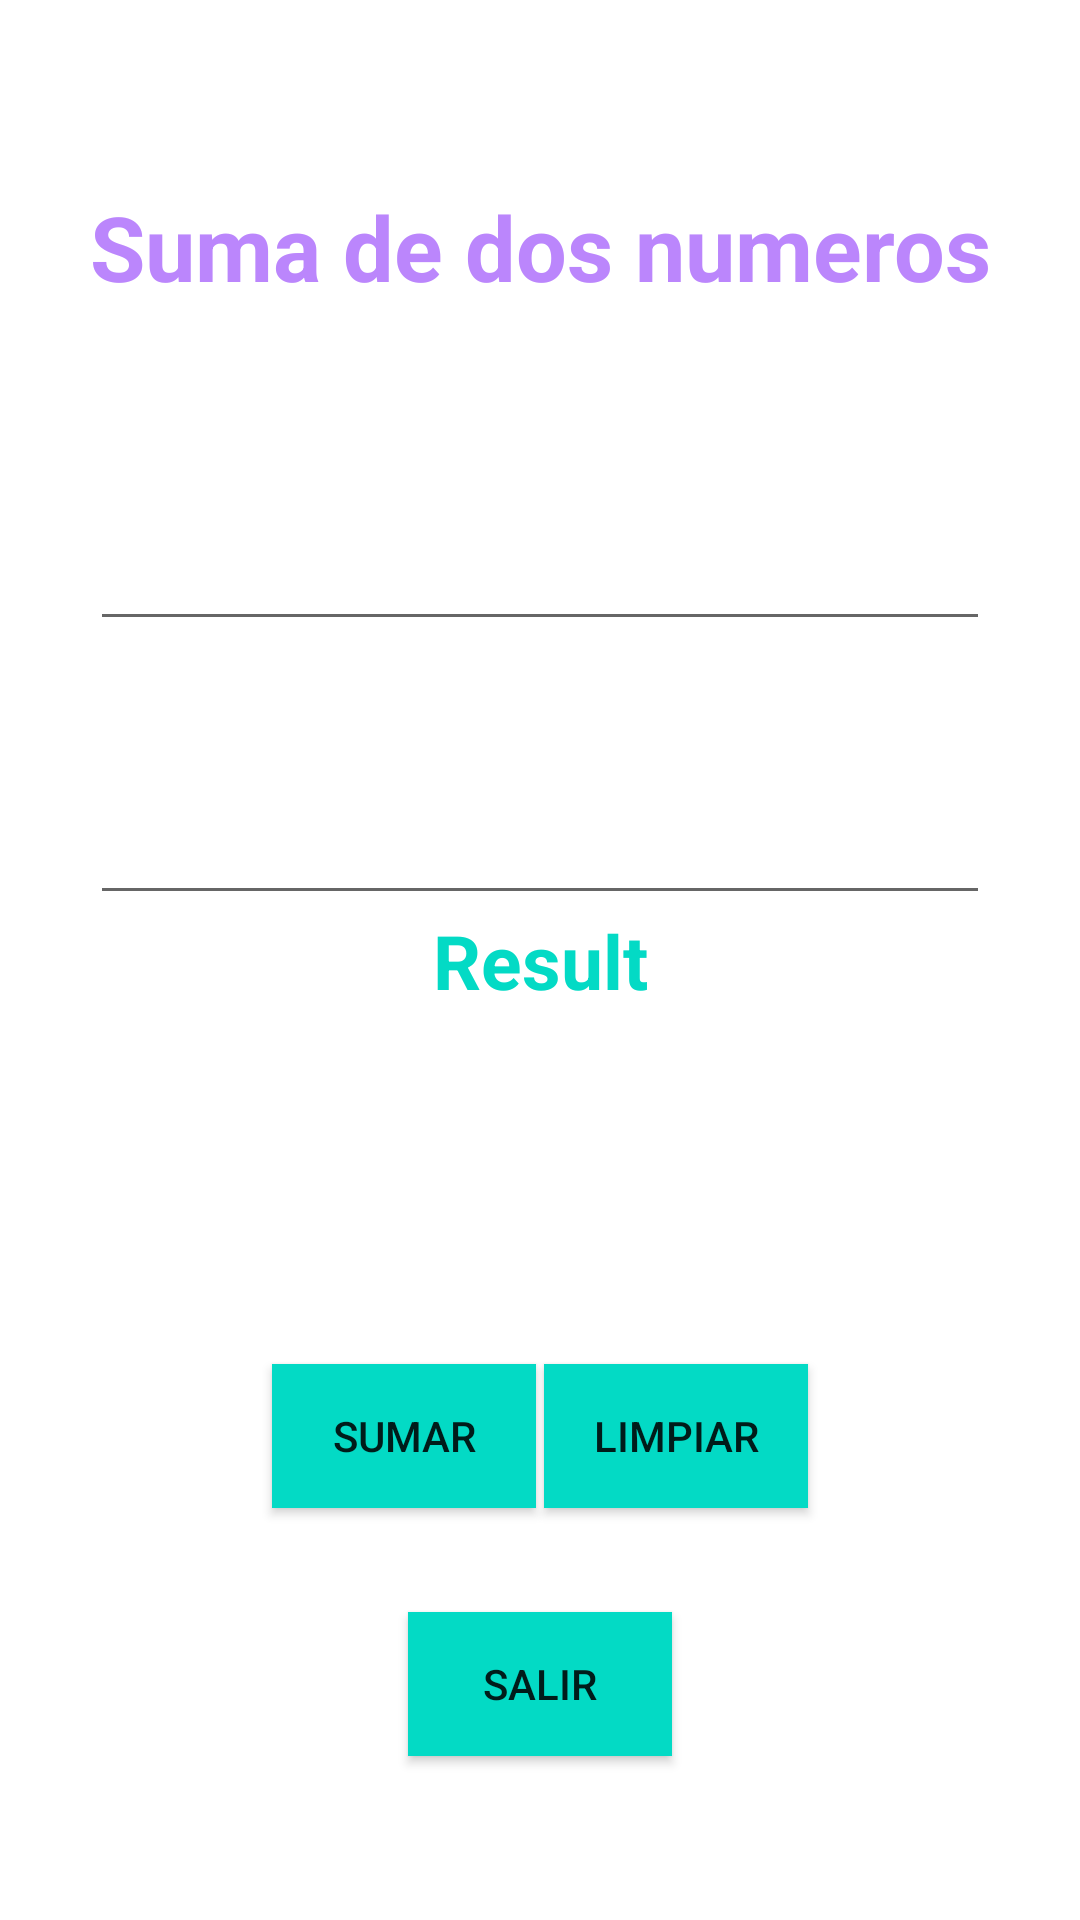

The Android layout XML behind this screen, and the referenced resources:
<!-- AndroidManifest.xml: application theme Theme.Klotin_notes -->
<!-- res/layout/activity_calculator_app.xml -->
<?xml version="1.0" encoding="utf-8"?>
<androidx.constraintlayout.widget.ConstraintLayout xmlns:android="http://schemas.android.com/apk/res/android"
    xmlns:app="http://schemas.android.com/apk/res-auto"
    xmlns:tools="http://schemas.android.com/tools"
    android:id="@+id/main"
    android:paddingVertical="20dp"
    android:layout_width="match_parent"
    android:layout_height="match_parent"
    tools:context=".simpleCalculator.calculatorApp">


    <TextView
        android:id="@+id/title"
        android:layout_width="wrap_content"
        android:layout_height="wrap_content"
        android:text="Suma de dos numeros"
        android:textColor="@color/purple_200"
        android:textSize="30sp"
        android:textStyle="bold"
        android:layout_marginTop="42dp"
        app:layout_constraintEnd_toEndOf="parent"
        app:layout_constraintStart_toStartOf="parent"
        app:layout_constraintTop_toTopOf="parent" />

    <androidx.appcompat.widget.AppCompatEditText
        android:id="@+id/etNumber1"
        android:layout_width="300dp"
        android:layout_height="wrap_content"
        android:maxLines="1"
        android:singleLine="true"
        android:layout_marginTop="70dp"
        app:layout_constraintBottom_toTopOf="@id/viewBlue"
        app:layout_constraintEnd_toEndOf="parent"
        app:layout_constraintStart_toStartOf="parent"
        app:layout_constraintTop_toBottomOf="@id/title"/>

    <androidx.appcompat.widget.AppCompatEditText
        android:id="@+id/etNumber2"
        android:layout_width="300dp"
        android:layout_height="wrap_content"
        android:maxLines="1"
        android:singleLine="true"
        android:layout_marginTop="50dp"
        app:layout_constraintBottom_toTopOf="@id/viewBlue"
        app:layout_constraintEnd_toEndOf="parent"
        app:layout_constraintStart_toStartOf="parent"
        app:layout_constraintTop_toBottomOf="@id/etNumber1"/>

    <TextView
        android:id="@+id/tvResult1"
        android:layout_width="wrap_content"
        android:layout_height="wrap_content"
        android:text="Result"
        android:textSize="25sp"
        android:textStyle="bold"
        android:textColor="@color/teal_200"
        app:layout_constraintTop_toTopOf="parent"
        app:layout_constraintStart_toStartOf="parent"
        app:layout_constraintBottom_toBottomOf="parent"
        app:layout_constraintEnd_toEndOf="parent" />

    <androidx.appcompat.widget.AppCompatButton
        android:id="@+id/btnAdd"
        android:layout_width="wrap_content"
        android:layout_height="wrap_content"
        android:background="@color/teal_200"
        android:text="Sumar"
        app:layout_constraintBottom_toBottomOf="parent"
        app:layout_constraintEnd_toEndOf="@id/btnClean"
        app:layout_constraintStart_toStartOf="parent"
        app:layout_constraintTop_toBottomOf="@id/tvResult1" />

    <androidx.appcompat.widget.AppCompatButton
        android:id="@+id/btnClean"
        android:layout_width="wrap_content"
        android:layout_height="wrap_content"
        android:background="@color/teal_200"
        android:text="Limpiar"
        app:layout_constraintBottom_toBottomOf="parent"
        app:layout_constraintEnd_toEndOf="parent"
        app:layout_constraintStart_toStartOf="@id/btnAdd"
        app:layout_constraintTop_toBottomOf="@id/tvResult1" />

    <androidx.appcompat.widget.AppCompatButton
        android:id="@+id/btnExit"
        android:layout_width="wrap_content"
        android:layout_height="wrap_content"
        android:background="@color/teal_200"
        android:text="Salir"
        app:layout_constraintBottom_toBottomOf="parent"
        app:layout_constraintEnd_toEndOf="parent"
        app:layout_constraintStart_toStartOf="parent"
        app:layout_constraintTop_toBottomOf="@id/btnClean" />
</androidx.constraintlayout.widget.ConstraintLayout>
<!-- resources referenced by this layout -->
<resources>
  <color name="purple_200">#FFBB86FC</color>
  <color name="teal_200">#FF03DAC5</color>
  <style name="Theme.Klotin_notes" parent="Theme.MaterialComponents.DayNight.DarkActionBar">
          
          <item name="colorPrimary">@color/purple_500</item>
          <item name="colorPrimaryVariant">@color/purple_700</item>
          <item name="colorOnPrimary">@color/white</item>
          
          <item name="colorSecondary">@color/teal_200</item>
          <item name="colorSecondaryVariant">@color/teal_700</item>
          <item name="colorOnSecondary">@color/black</item>
          
          <item name="android:statusBarColor">?attr/colorPrimaryVariant</item>
          
      </style>
  <color name="purple_500">#FF6200EE</color>
  <color name="purple_700">#FF3700B3</color>
  <color name="white">#FFFFFFFF</color>
  <color name="teal_700">#FF018786</color>
  <color name="black">#FF000000</color>
</resources>
